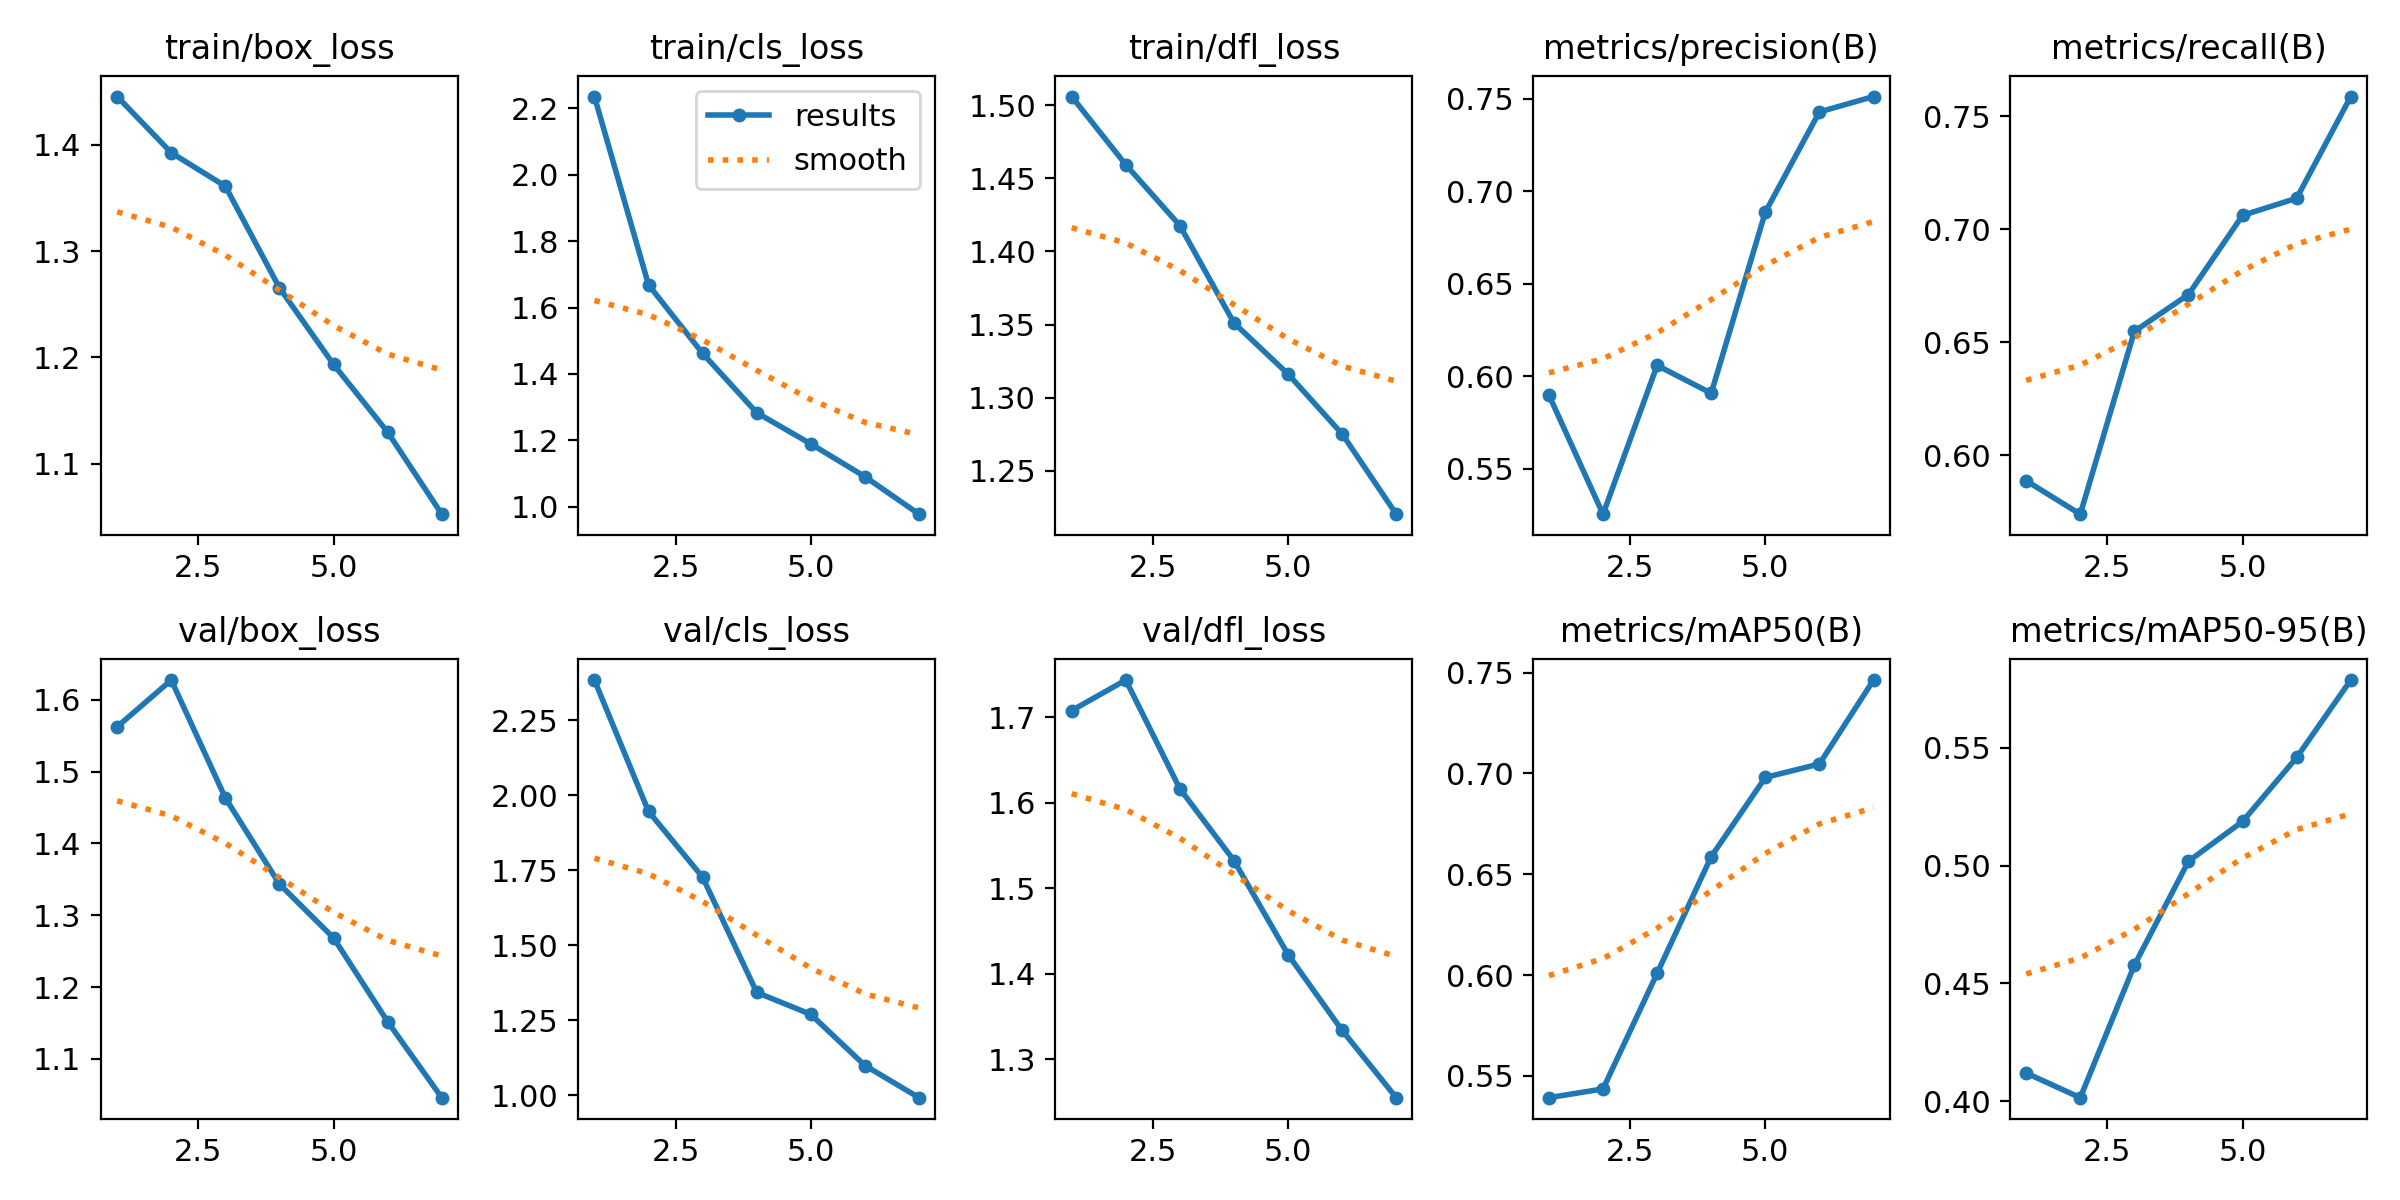

The data file committed next to this chart (first rows):
epoch, train/box_loss, train/cls_loss, train/dfl_loss, metrics/precision(B), metrics/recall(B), metrics/mAP50(B), metrics/mAP50-95(B), val/box_loss, val/cls_loss, val/dfl_loss, lr/pg0, lr/pg1, lr/pg2
1, 1.445, 2.236, 1.506, 0.5898, 0.5888, 0.5392, 0.412, 1.563, 2.385, 1.708, 0.0004751, 0.0004751, 0.0004751
2, 1.392, 1.669, 1.459, 0.5254, 0.5741, 0.5435, 0.4015, 1.628, 1.946, 1.743, 0.0008169, 0.0008169, 0.0008169
3, 1.361, 1.462, 1.418, 0.6059, 0.6549, 0.6008, 0.4577, 1.463, 1.727, 1.616, 0.001024, 0.001024, 0.001024
4, 1.265, 1.283, 1.351, 0.5908, 0.6712, 0.6587, 0.5018, 1.343, 1.343, 1.532, 0.0008227, 0.0008227, 0.0008227
5, 1.193, 1.189, 1.316, 0.6887, 0.7061, 0.698, 0.5187, 1.268, 1.269, 1.422, 0.0008227, 0.0008227, 0.0008227
6, 1.13, 1.091, 1.275, 0.7429, 0.7137, 0.7047, 0.5458, 1.152, 1.099, 1.334, 0.0006206, 0.0006206, 0.0006206
7, 1.053, 0.9774, 1.22, 0.7513, 0.7587, 0.7463, 0.5787, 1.046, 0.9914, 1.255, 0.0004185, 0.0004185, 0.0004185
